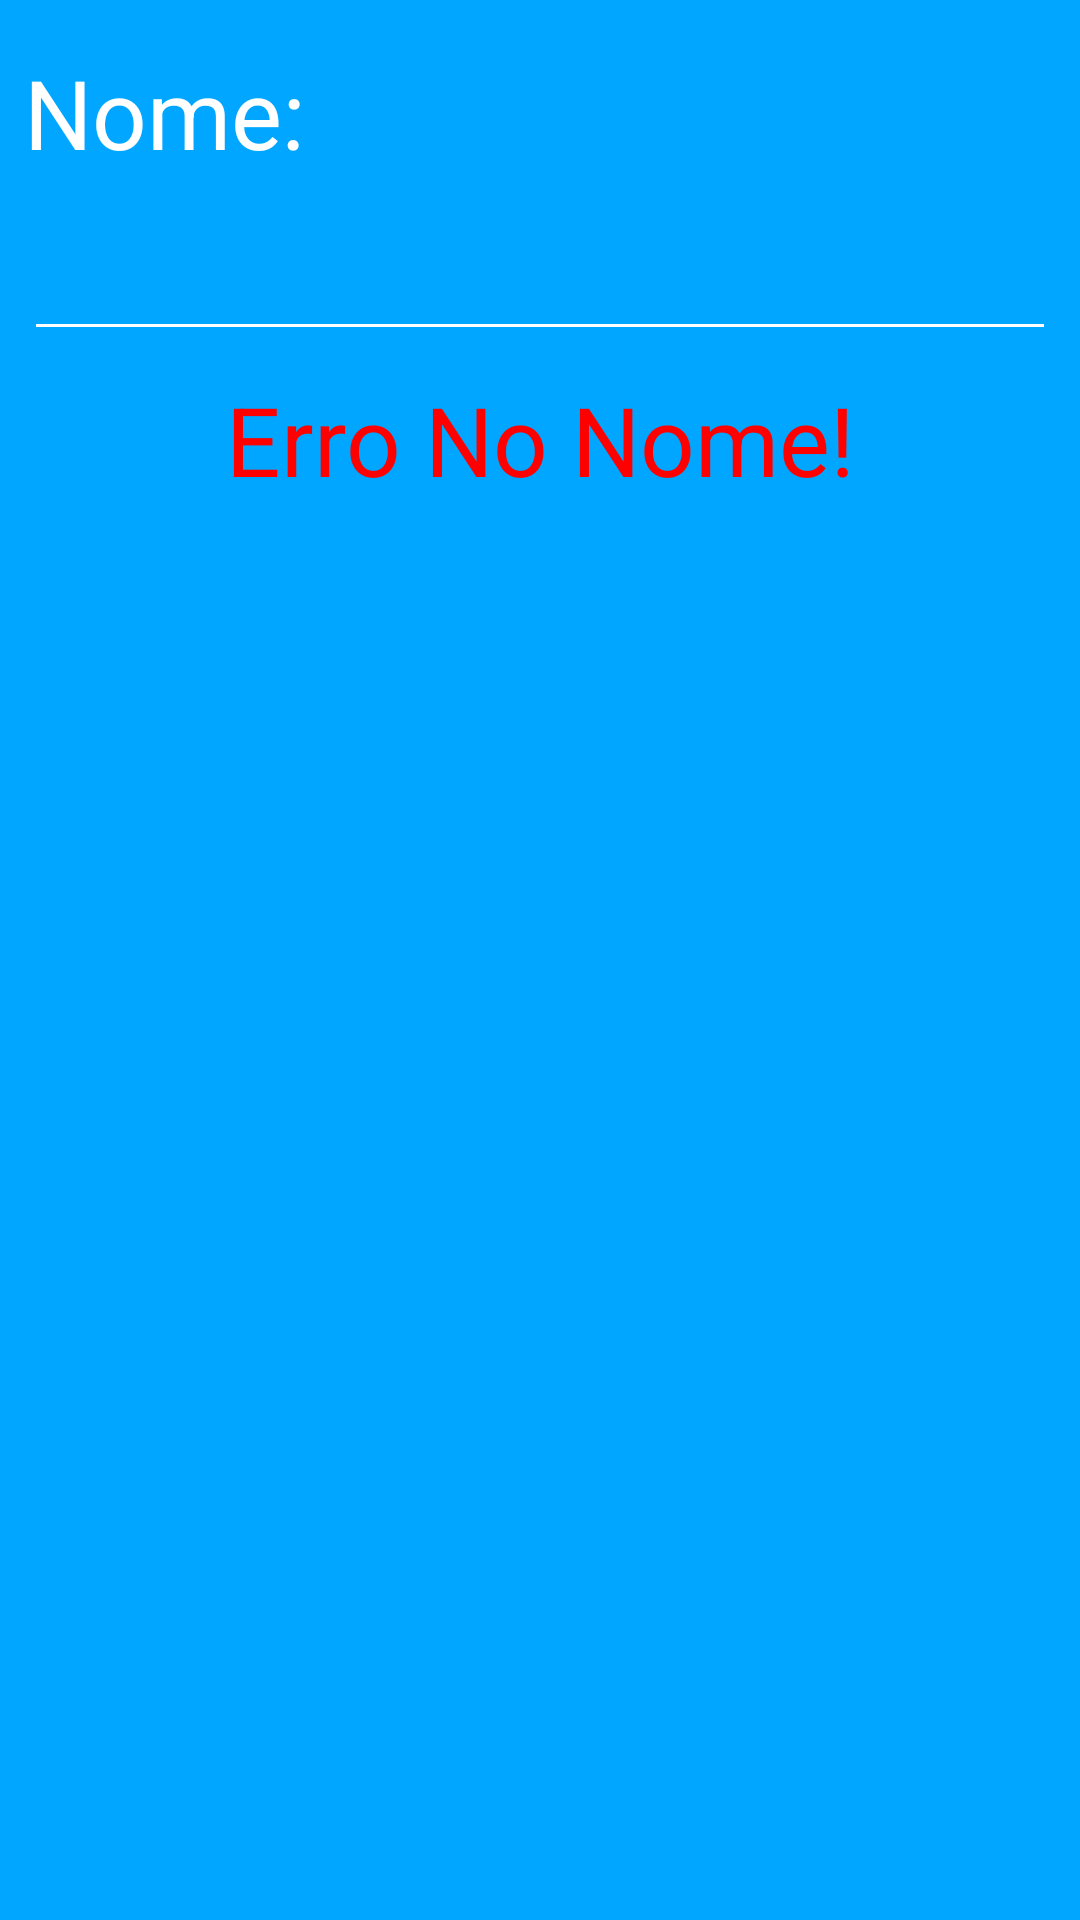

Android layout source for this screen:
<!-- AndroidManifest.xml: application theme AppTheme -->
<!-- res/layout/util_name_entry.xml -->
<?xml version="1.0" encoding="utf-8"?>
<LinearLayout
    xmlns:android="http://schemas.android.com/apk/res/android"
    android:layout_width="match_parent"
    android:layout_height="wrap_content"
    android:orientation="vertical"
    android:paddingTop="8dp"
    android:paddingStart="8dp"
    android:paddingEnd="8dp"
    android:background="@color/colorPrimaryDark"
    android:focusable="true"
    android:focusableInTouchMode="true">

    <TextView
        android:id="@+id/tv_name"
        android:layout_width="wrap_content"
        android:layout_height="wrap_content"
        style="@style/SimpleText"
        android:text="Nome:"/>

    <EditText
        android:id="@+id/et_name"
        android:layout_width="match_parent"
        android:layout_height="wrap_content"
        style="@style/SimpleEditText"
        android:hint=""/>

    <TextView
        android:id="@+id/tv_error_message_name"
        android:layout_width="match_parent"
        android:layout_height="wrap_content"
        style="@style/SimpleText"
        android:gravity="center"
        android:textColor="@color/red"
        android:text="Erro No Nome!"/>

</LinearLayout>
<!-- resources referenced by this layout -->
<resources>
  <color name="colorPrimaryDark">#00A6FF</color>
  <color name="red">#FF0000</color>
  <style name="SimpleEditText">
          <item name="android:paddingTop">8dp</item>
          <item name="android:textColor">@color/white</item>
          <item name="android:textColorHint">@color/white</item>
          <item name="android:colorControlHighlight">@color/white</item>
          <item name="android:textCursorDrawable">@null</item>
          <item name="android:backgroundTint">@color/white</item>
          <item name="android:editTextBackground">@null</item>
          <item name="android:textSize">32sp</item>
          <item name="android:textStyle">normal</item>
          <item name="android:inputType">text</item>
          <item name="android:maxLines">1</item>
      </style>
  <style name="SimpleText">
          <item name="android:paddingTop">8dp</item>
          <item name="android:textColor">@color/white</item>
          <item name="android:background">@null</item>
          <item name="android:textSize">32sp</item>
          <item name="android:textStyle">normal</item>
      </style>
  <style name="AppTheme" parent="Theme.AppCompat.Light.NoActionBar">
          
          <item name="colorPrimary">@color/colorPrimary</item>
          <item name="colorPrimaryDark">@color/colorPrimaryDark</item>
          <item name="colorAccent">@color/colorAccent</item>
      </style>
  <color name="white">#FFFFFF</color>
  <color name="colorPrimary">#00BBFF</color>
  <color name="colorAccent">#00EBFF</color>
</resources>
